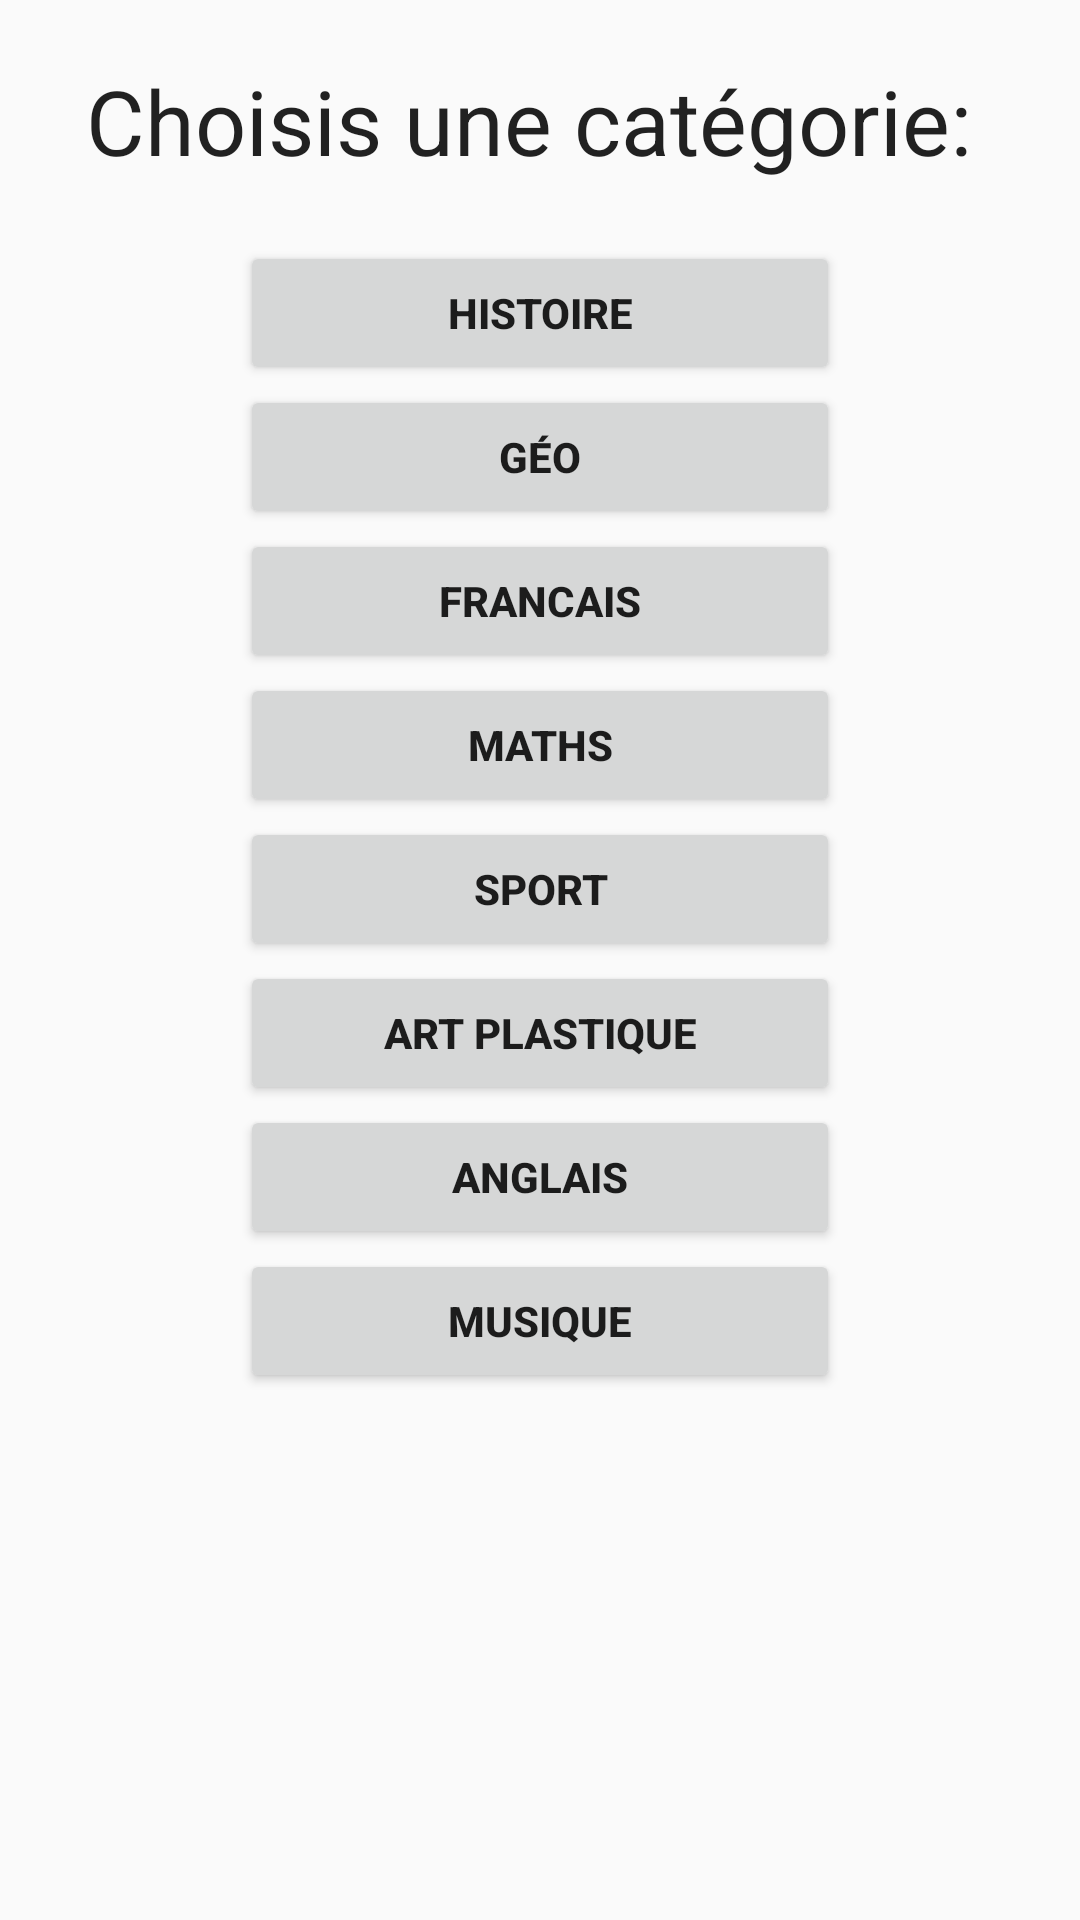

Android layout source for this screen:
<!-- AndroidManifest.xml: application theme AppTheme -->
<!-- res/layout/activity_categorie_pendu.xml -->
<?xml version="1.0" encoding="utf-8"?>
<android.support.constraint.ConstraintLayout xmlns:android="http://schemas.android.com/apk/res/android"
    xmlns:app="http://schemas.android.com/apk/res-auto"
    xmlns:tools="http://schemas.android.com/tools"
    android:layout_width="match_parent"
    android:layout_height="match_parent"
    tools:context="progmobile.ludolearn.PenduActivity">

    <LinearLayout
        android:layout_width="match_parent"
        android:layout_height="match_parent"
        android:orientation="vertical">




        <TextView
            android:id="@+id/textCategorie"
            android:layout_width="wrap_content"
            android:layout_height="wrap_content"
            android:textSize="30sp"
            android:layout_marginTop="20dip"
            android:text="Choisis une catégorie: "
            android:layout_gravity="center"/>

        <LinearLayout
            android:id="@+id/categorie1-4"
            android:layout_width="match_parent"
            android:layout_height="wrap_content"
            android:layout_marginTop="20dip"
            android:gravity="center"
            android:orientation="vertical">

            <Button
                android:id="@+id/categorieHistoire"
                android:layout_width="200dp"
                android:layout_height="wrap_content"
                android:onClick="choixCategorie"
                android:text="Histoire"
                android:textStyle="bold" />

            <Button
                android:id="@+id/categorieGeographie"
                android:layout_width="200dp"
                android:layout_height="wrap_content"
                android:onClick="choixCategorie"
                android:text="Géo"
                android:textStyle="bold" />

            <Button
                android:id="@+id/categorieFrancais"
                android:layout_width="200dip"
                android:layout_height="wrap_content"
                android:onClick="choixCategorie"
                android:text="Francais"
                android:textStyle="bold" />

            <Button
                android:id="@+id/categorieMaths"
                android:layout_width="200dip"
                android:layout_height="match_parent"
                android:onClick="choixCategorie"
                android:text="Maths"
                android:textStyle="bold" />

            <Button
                android:id="@+id/categorieSport"
                android:layout_width="200dip"
                android:layout_height="match_parent"
                android:onClick="choixCategorie"
                android:text="Sport"
                android:textStyle="bold" />

            <Button
                android:id="@+id/categorieArtPlastique"
                android:layout_width="200dip"
                android:layout_height="wrap_content"
                android:onClick="choixCategorie"
                android:text="Art Plastique"
                android:textStyle="bold" />

            <Button
                android:id="@+id/categorieAnglais"
                android:layout_width="200dip"
                android:layout_height="match_parent"
                android:onClick="choixCategorie"
                android:text="Anglais"
                android:textStyle="bold" />

            <Button
                android:id="@+id/categorieMusique"
                android:layout_width="200dip"
                android:layout_height="match_parent"
                android:onClick="choixCategorie"
                android:text="Musique"
                android:textStyle="bold" />

        </LinearLayout>

    </LinearLayout>

</android.support.constraint.ConstraintLayout>
<!-- resources referenced by this layout -->
<resources>
  <style name="AppTheme" parent="Theme.AppCompat.Light.DarkActionBar">
          
          <item name="colorPrimary">@color/colorPrimary</item>
          <item name="colorPrimaryDark">@color/colorPrimaryDark</item>
          <item name="colorAccent">@color/colorAccent</item>
          <item name="android:textViewStyle">@color/hardBlack</item>
      </style>
  <color name="colorPrimary">#BDEC00</color>
  <color name="colorPrimaryDark">#A8D100</color>
  <color name="colorAccent">#CFF62E</color>
  <color name="hardBlack">#000000</color>
</resources>
